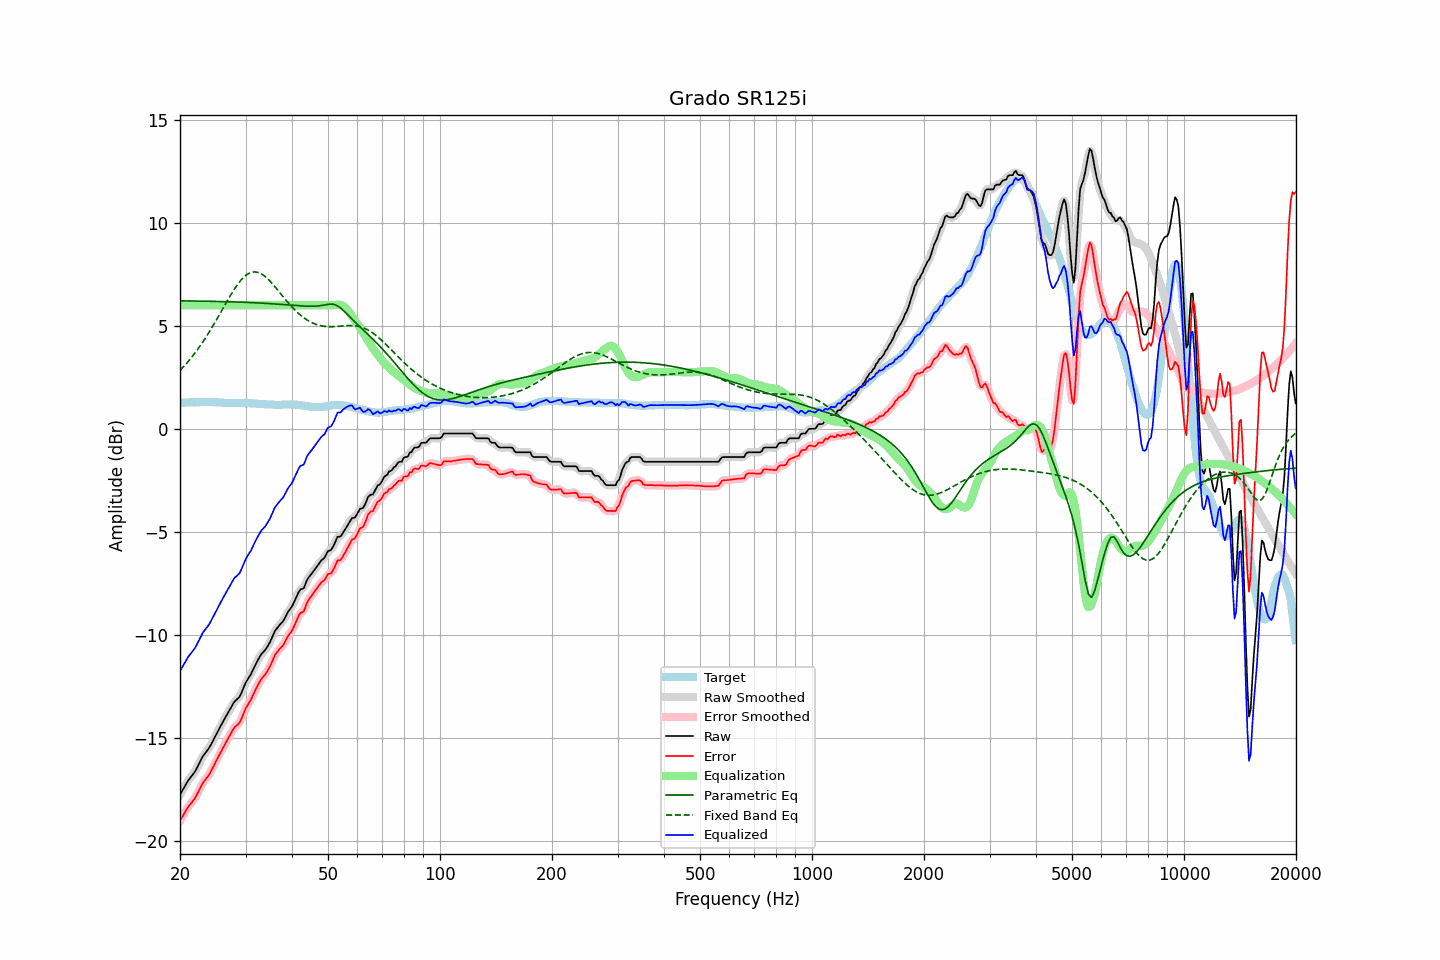

The file beside this chart, header and first rows:
frequency, raw, error, smoothed, error_smoothed, equalization, parametric_eq, fixed_band_eq, equalized_raw, equalized_smoothed, target
20.00, -17.76, -19.02, -17.76, -19.03, 6.00, 6.21, 2.83, -11.76, -11.76, 1.26
20.20, -17.62, -18.88, -17.62, -18.89, 6.00, 6.21, 2.91, -11.62, -11.62, 1.26
20.40, -17.49, -18.75, -17.48, -18.75, 6.00, 6.21, 3.00, -11.49, -11.48, 1.26
20.61, -17.35, -18.63, -17.35, -18.62, 6.00, 6.21, 3.08, -11.35, -11.35, 1.27
20.81, -17.21, -18.48, -17.21, -18.49, 6.00, 6.21, 3.17, -11.21, -11.21, 1.27
21.02, -17.08, -18.35, -17.09, -18.36, 6.00, 6.21, 3.26, -11.08, -11.09, 1.27
21.23, -16.98, -18.25, -16.98, -18.26, 6.00, 6.20, 3.35, -10.98, -10.98, 1.27
21.44, -16.88, -18.16, -16.88, -18.16, 6.00, 6.20, 3.45, -10.88, -10.88, 1.28
21.66, -16.78, -18.07, -16.78, -18.07, 6.00, 6.20, 3.54, -10.78, -10.78, 1.28
21.87, -16.68, -17.96, -16.67, -17.96, 6.00, 6.20, 3.65, -10.68, -10.67, 1.28
22.09, -16.55, -17.83, -16.54, -17.83, 6.00, 6.20, 3.75, -10.55, -10.54, 1.28
22.31, -16.39, -17.68, -16.40, -17.69, 6.00, 6.20, 3.86, -10.39, -10.40, 1.29
22.54, -16.24, -17.53, -16.23, -17.53, 6.00, 6.20, 3.96, -10.24, -10.23, 1.28
22.76, -16.08, -17.37, -16.08, -17.37, 6.00, 6.20, 4.08, -10.08, -10.08, 1.29
22.99, -15.92, -17.22, -15.93, -17.23, 6.00, 6.20, 4.19, -9.92, -9.93, 1.29
23.22, -15.81, -17.11, -15.81, -17.11, 6.00, 6.19, 4.31, -9.81, -9.81, 1.29
23.45, -15.71, -17.00, -15.71, -17.00, 6.00, 6.19, 4.43, -9.71, -9.71, 1.29
23.69, -15.61, -16.91, -15.61, -16.91, 6.00, 6.19, 4.55, -9.61, -9.61, 1.29
23.92, -15.50, -16.80, -15.49, -16.79, 6.00, 6.19, 4.68, -9.50, -9.49, 1.30
24.16, -15.37, -16.66, -15.37, -16.66, 6.00, 6.19, 4.80, -9.37, -9.37, 1.29
24.40, -15.22, -16.51, -15.22, -16.52, 6.00, 6.19, 4.93, -9.22, -9.22, 1.29
24.65, -15.07, -16.37, -15.07, -16.36, 6.00, 6.19, 5.07, -9.07, -9.07, 1.29
24.89, -14.91, -16.19, -14.92, -16.20, 6.00, 6.18, 5.20, -8.91, -8.92, 1.28
25.14, -14.77, -16.05, -14.77, -16.05, 6.00, 6.18, 5.33, -8.77, -8.77, 1.28
25.39, -14.62, -15.89, -14.62, -15.89, 6.00, 6.18, 5.47, -8.62, -8.62, 1.27
25.65, -14.47, -15.75, -14.47, -15.74, 6.00, 6.18, 5.61, -8.47, -8.47, 1.27
25.91, -14.32, -15.59, -14.32, -15.59, 6.00, 6.18, 5.74, -8.32, -8.32, 1.27
26.16, -14.18, -15.44, -14.18, -15.44, 6.00, 6.17, 5.88, -8.18, -8.18, 1.26
26.43, -14.04, -15.30, -14.04, -15.30, 6.00, 6.17, 6.02, -8.04, -8.04, 1.25
26.69, -13.90, -15.15, -13.90, -15.16, 6.00, 6.17, 6.16, -7.90, -7.90, 1.25
26.96, -13.76, -15.02, -13.77, -15.02, 6.00, 6.17, 6.29, -7.76, -7.77, 1.25
27.23, -13.63, -14.89, -13.63, -14.88, 6.00, 6.17, 6.42, -7.63, -7.63, 1.25
27.50, -13.49, -14.74, -13.48, -14.73, 6.00, 6.16, 6.55, -7.49, -7.48, 1.24
27.77, -13.35, -14.59, -13.35, -14.60, 6.00, 6.16, 6.68, -7.35, -7.35, 1.24
28.05, -13.23, -14.48, -13.24, -14.49, 6.00, 6.16, 6.80, -7.23, -7.24, 1.25
28.33, -13.16, -14.41, -13.16, -14.42, 6.00, 6.16, 6.91, -7.16, -7.16, 1.25
28.62, -13.09, -14.35, -13.09, -14.35, 6.00, 6.15, 7.03, -7.09, -7.09, 1.25
28.90, -13.01, -14.26, -12.99, -14.25, 6.00, 6.15, 7.13, -7.01, -6.99, 1.25
29.19, -12.86, -14.11, -12.85, -14.11, 6.00, 6.15, 7.22, -6.86, -6.85, 1.25
29.48, -12.67, -13.92, -12.67, -13.93, 6.00, 6.14, 7.31, -6.67, -6.67, 1.25
29.78, -12.48, -13.74, -12.48, -13.74, 6.00, 6.14, 7.38, -6.48, -6.48, 1.25
30.08, -12.30, -13.55, -12.32, -13.56, 6.00, 6.14, 7.45, -6.30, -6.32, 1.24
30.38, -12.17, -13.42, -12.18, -13.42, 6.00, 6.13, 7.51, -6.17, -6.18, 1.24
30.68, -12.05, -13.29, -12.05, -13.29, 6.00, 6.13, 7.55, -6.05, -6.05, 1.24
30.99, -11.93, -13.17, -11.92, -13.15, 6.00, 6.13, 7.58, -5.93, -5.92, 1.23
31.30, -11.76, -13.00, -11.77, -13.00, 6.00, 6.12, 7.60, -5.76, -5.77, 1.23
31.61, -11.60, -12.83, -11.60, -12.83, 6.00, 6.12, 7.62, -5.60, -5.60, 1.22
31.93, -11.44, -12.67, -11.44, -12.66, 6.00, 6.12, 7.61, -5.44, -5.44, 1.22
32.24, -11.29, -12.50, -11.29, -12.50, 6.00, 6.11, 7.60, -5.29, -5.29, 1.21
32.57, -11.15, -12.36, -11.14, -12.35, 6.00, 6.11, 7.58, -5.15, -5.14, 1.20
32.89, -11.01, -12.21, -11.02, -12.22, 6.00, 6.10, 7.54, -5.01, -5.02, 1.20
33.22, -10.90, -12.10, -10.91, -12.11, 6.00, 6.10, 7.50, -4.90, -4.91, 1.20
33.55, -10.82, -12.01, -10.82, -12.01, 6.00, 6.09, 7.45, -4.82, -4.82, 1.19
33.89, -10.74, -11.92, -10.73, -11.92, 6.00, 6.09, 7.39, -4.74, -4.73, 1.18
34.23, -10.62, -11.81, -10.62, -11.80, 6.00, 6.09, 7.32, -4.62, -4.62, 1.18
34.57, -10.49, -11.66, -10.49, -11.67, 6.00, 6.08, 7.24, -4.49, -4.49, 1.17
34.92, -10.35, -11.53, -10.34, -11.52, 6.00, 6.08, 7.17, -4.35, -4.34, 1.17
35.27, -10.18, -11.36, -10.17, -11.35, 6.00, 6.07, 7.08, -4.18, -4.17, 1.17
35.62, -10.00, -11.18, -10.00, -11.17, 6.00, 6.06, 6.99, -4.00, -4.00, 1.17
35.97, -9.82, -10.98, -9.84, -11.01, 6.00, 6.06, 6.90, -3.82, -3.84, 1.16
... 635 more rows
